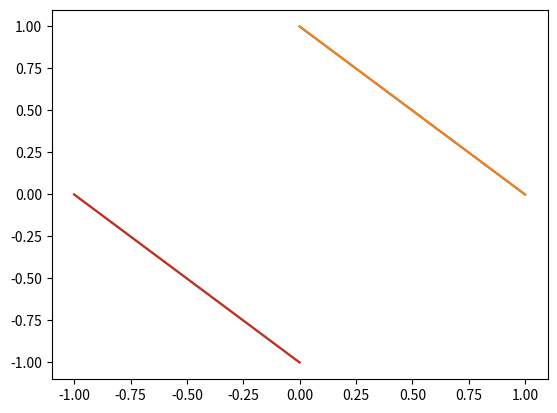

This chart was generated by the following Python code:
import matplotlib.pyplot as fu
fu.figure()
fu.plot([1,0],[0,1],[1,0],[0,1],[-1,0],[0,-1],[-1,0],[0,-1])
fu.show()